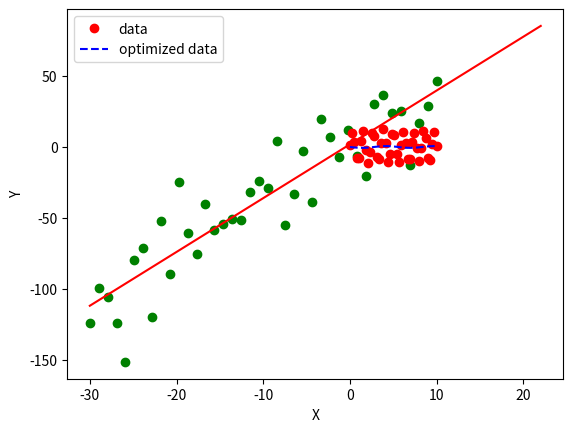

This chart was generated by the following Python code:
import numpy as np
import matplotlib.pyplot as plt
import scipy
from scipy import optimize


def function(arr, a_1, b_1):
    return a_1 * arr + b_1


def test(x_1, a_1, b_1):
    return a_1 * np.sin(b_1 * x_1)


# Method -1[Fit straight line to random data]
x = np.linspace(start=-30, stop=10, num=40)
y = function(x, 4, 2)
np.random.seed(6)
noise = 20 * np.random.normal(size=y.size)
y = y + noise
popt, cov = scipy.optimize.curve_fit(function, x, y)
a, b = popt
x_new_value = np.arange(min(x), 25, 4)
y_new_value = function(x_new_value, a, b)
plt.scatter(x, y, color="green")
plt.plot(x_new_value, y_new_value, color="red")
plt.xlabel('X')
plt.ylabel('Y')
print("Estimated value of a : " + str(a))
print("Estimated value of b : " + str(b))
plt.show()

# Method-2[Curve Fitting]
x = np.linspace(0, 10, num=40)
y = 10.45 * np.sin(5.334 * x) + np.random.normal(size=40)
param, param_cov = optimize.curve_fit(test, x, y)
print("Sine coefficients:")
print(param)
print("Covariance coefficients:")
print(param_cov)
ans = (param[0] * (np.sin(param[1] * x)))
plt.plot(x, y, 'o', color='red', label="data")
plt.plot(x, ans, '--', color='blue', label="optimized data")
plt.legend()
plt.show()
